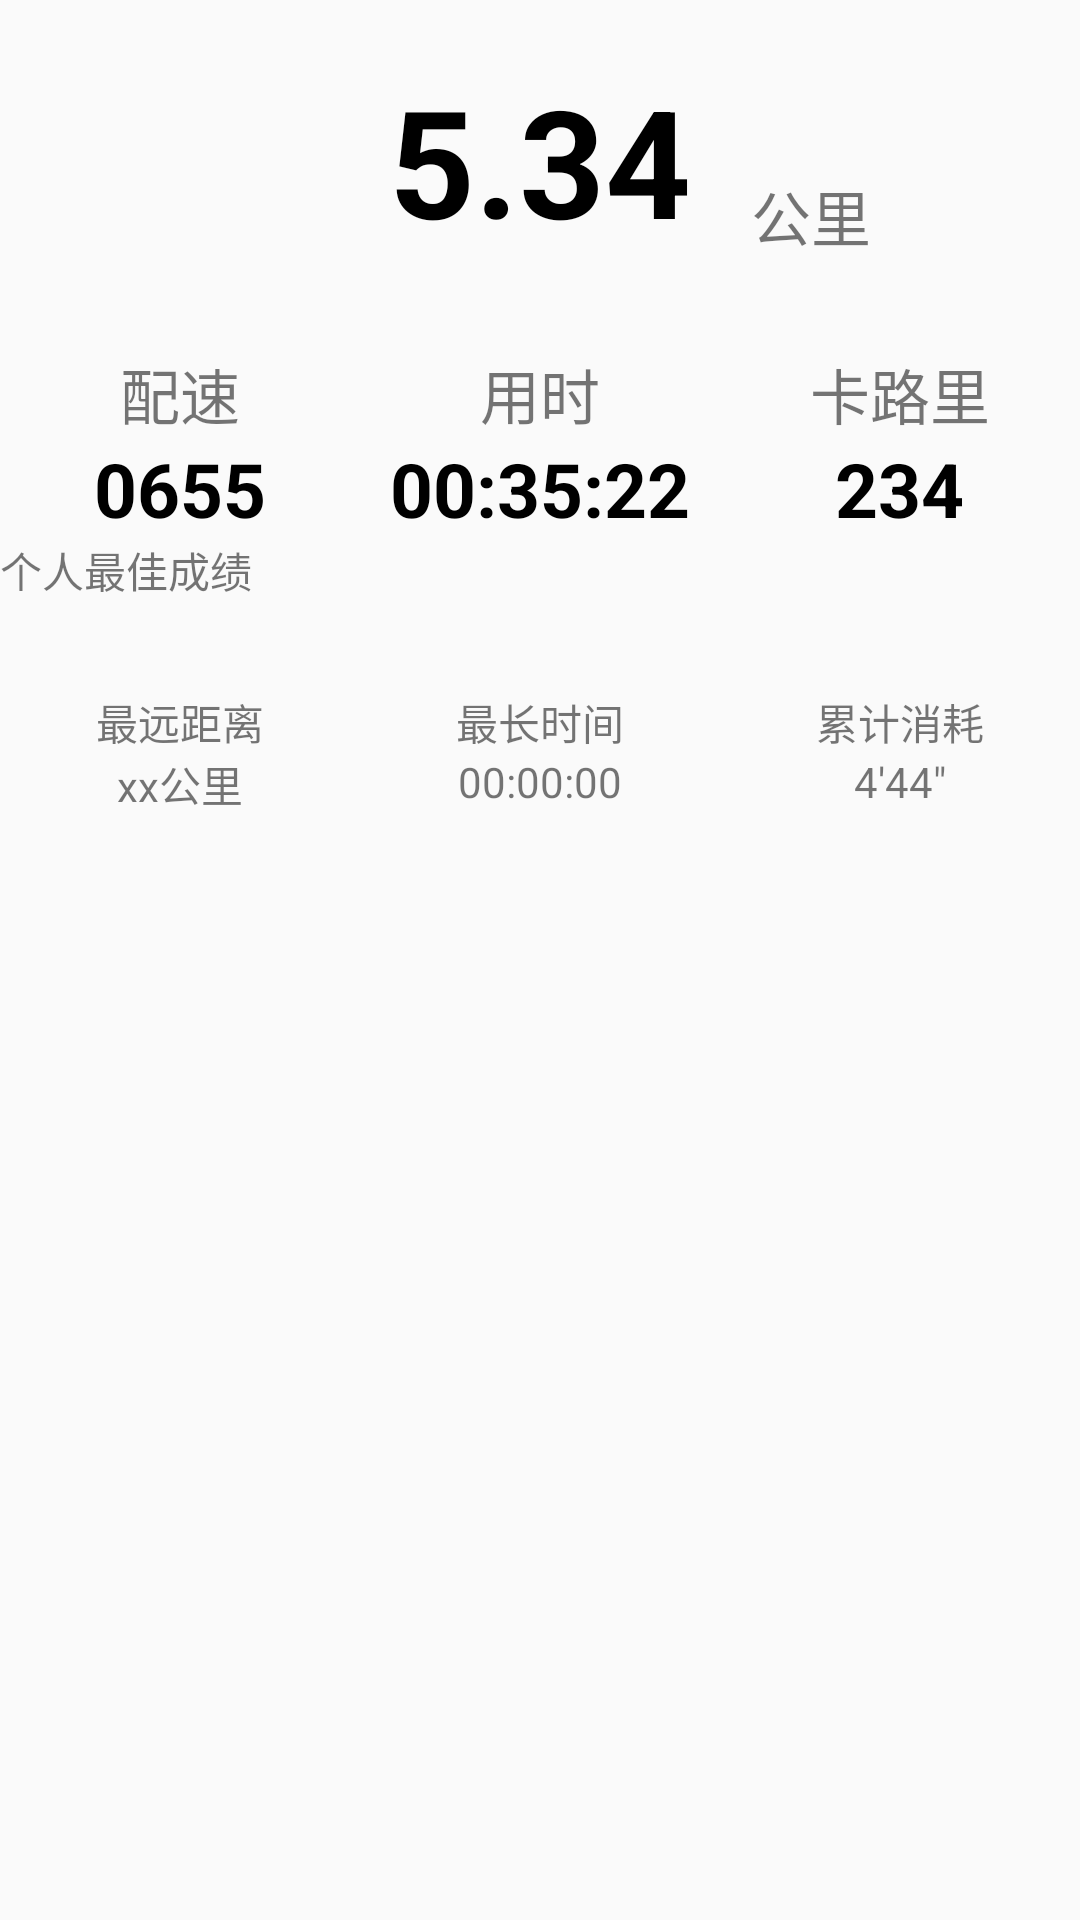

Write the Android layout XML for this screen, with the resource values it uses.
<!-- AndroidManifest.xml: application theme AppTheme -->
<!-- res/layout/fragment_all.xml -->
<?xml version="1.0" encoding="utf-8"?>
<ScrollView xmlns:android="http://schemas.android.com/apk/res/android"
            android:id="@+id/ll_fragment_day"
            android:layout_width="match_parent"
            android:layout_height="match_parent">

    <LinearLayout android:layout_width="match_parent"
                  android:layout_height="match_parent"
                  android:orientation="vertical">

        <include layout="@layout/information_head"/>

        <TextView
            android:layout_width="wrap_content"
            android:layout_height="wrap_content"
            android:text="个人最佳成绩"/>

        <LinearLayout
            android:layout_width="match_parent"
            android:layout_height="wrap_content"
            android:orientation="horizontal">
            <LinearLayout
                android:layout_width="0dp"
                android:layout_height="wrap_content"
                android:layout_weight="1"
                android:orientation="vertical">
                <ImageView
                    android:layout_width="30dp"
                    android:layout_height="30dp"
                    android:layout_gravity="center"
                    android:src="@mipmap/ic_launcher"/>
                <TextView
                    android:layout_width="wrap_content"
                    android:layout_height="wrap_content"
                    android:layout_gravity="center"
                    android:text="最远距离"/>

                <TextView
                    android:layout_width="wrap_content"
                    android:layout_height="wrap_content"
                    android:layout_gravity="center"
                    android:text="xx公里"/>w
            </LinearLayout>

            <LinearLayout
                android:layout_width="0dp"
                android:layout_height="wrap_content"
                android:layout_weight="1"
                android:orientation="vertical">
                <ImageView
                    android:layout_width="30dp"
                    android:layout_height="30dp"
                    android:layout_gravity="center"
                    android:src="@mipmap/ic_launcher"/>
                <TextView
                    android:layout_width="wrap_content"
                    android:layout_height="wrap_content"
                    android:layout_gravity="center"
                    android:text="最长时间"/>

                <TextView
                    android:layout_width="wrap_content"
                    android:layout_height="wrap_content"
                    android:layout_gravity="center"
                    android:text="00:00:00"/>w
            </LinearLayout>

            <LinearLayout
                android:layout_width="0dp"
                android:layout_height="wrap_content"
                android:layout_weight="1"
                android:orientation="vertical">
                <ImageView
                    android:layout_width="30dp"
                    android:layout_height="30dp"
                    android:layout_gravity="center"
                    android:src="@mipmap/ic_launcher"/>
                <TextView
                    android:layout_width="wrap_content"
                    android:layout_height="wrap_content"
                    android:layout_gravity="center"
                    android:text="累计消耗"/>

                <TextView
                    android:layout_width="wrap_content"
                    android:layout_height="wrap_content"
                    android:layout_gravity="center"
                    android:text="4&apos;44&quot;"/>w
            </LinearLayout>
        </LinearLayout>

        <ListView
            android:id="@+id/lv_train_info2"
            android:layout_width="match_parent"
            android:layout_height="wrap_content">
        </ListView>
    </LinearLayout>
</ScrollView>
<!-- res/layout/information_head.xml (included above) -->
<?xml version="1.0" encoding="utf-8"?>
<LinearLayout xmlns:android="http://schemas.android.com/apk/res/android"
              android:id="@+id/ll_information_head"
              android:layout_width="match_parent"
              android:layout_height="wrap_content"
              android:orientation="vertical">
    <TextView
        android:id="@+id/tv_date"
        android:layout_width="wrap_content"
        android:layout_height="wrap_content"
        android:paddingLeft="15dp"
        android:paddingTop="10dp"
        android:text="今日(8月20日) , 跑量"
        android:visibility="gone"/>
    <RelativeLayout
        android:layout_width="match_parent"
        android:layout_height="wrap_content"
        android:paddingTop="20dp">


        <TextView
            android:id="@+id/tv_distance"
            android:layout_width="wrap_content"
            android:layout_height="wrap_content"
            android:layout_centerHorizontal="true"
            android:text="5.34"
            android:textColor="@color/black"
            android:textSize="50sp"
            android:textStyle="bold"/>
        <TextView
            android:layout_width="wrap_content"
            android:layout_height="wrap_content"
            android:layout_alignBottom="@+id/tv_distance"
            android:layout_centerVertical="true"
            android:layout_toEndOf="@+id/tv_distance"
            android:paddingLeft="20dp"
            android:text="@string/kilometer"
            android:textSize="20sp"/>
    </RelativeLayout>
    <LinearLayout
        android:layout_width="match_parent"
        android:layout_height="wrap_content"
        android:orientation="horizontal"
        android:paddingTop="30dp">

        <RelativeLayout
            android:layout_width="0dp"
            android:layout_height="wrap_content"
            android:layout_weight="1">

            <TextView
                android:id="@+id/speed"
                android:layout_width="wrap_content"
                android:layout_height="wrap_content"
                android:layout_centerHorizontal="true"
                android:text="@string/speed"
                android:textSize="20sp"/>

            <TextView
                android:id="@+id/tv_speed"
                android:layout_width="wrap_content"
                android:layout_height="wrap_content"
                android:layout_below="@+id/speed"
                android:layout_centerHorizontal="true"
                android:text="@string/speed1"
                android:textColor="@color/black"
                android:textSize="25sp"
                android:textStyle="bold"/>
        </RelativeLayout>
        <RelativeLayout
            android:layout_width="0dp"
            android:layout_height="wrap_content"
            android:layout_weight="1">

            <TextView
                android:id="@+id/duration"
                android:layout_width="wrap_content"
                android:layout_height="wrap_content"
                android:layout_centerHorizontal="true"
                android:text="@string/duration"
                android:textSize="20sp"/>

            <TextView
                android:id="@+id/tv_duration"
                android:layout_width="wrap_content"
                android:layout_height="wrap_content"
                android:layout_below="@+id/duration"
                android:layout_centerHorizontal="true"
                android:text="00:35:22"
                android:textColor="@color/black"
                android:textSize="25sp"
                android:textStyle="bold"/>
        </RelativeLayout>

        <RelativeLayout
            android:layout_width="0dp"
            android:layout_height="wrap_content"
            android:layout_weight="1">

            <TextView
                android:id="@+id/calorie"
                android:layout_width="wrap_content"
                android:layout_height="wrap_content"
                android:layout_centerHorizontal="true"
                android:text="@string/calorie"
                android:textSize="20sp"/>

            <TextView
                android:id="@+id/tv_calorie"
                android:layout_width="wrap_content"
                android:layout_height="wrap_content"
                android:layout_below="@+id/calorie"
                android:layout_centerHorizontal="true"
                android:text="234"
                android:textColor="@color/black"
                android:textSize="25sp"
                android:textStyle="bold"/>
        </RelativeLayout>
    </LinearLayout>
</LinearLayout>
<!-- resources referenced by this layout -->
<resources>
  <color name="black">#000</color>
  <string name="calorie">卡路里</string>
  <string name="duration">用时</string>
  <string name="kilometer">公里</string>
  <string name="speed">配速</string>
  <string name="speed1">0655</string>
  <style name="AppTheme" parent="Theme.AppCompat.Light.NoActionBar">
          
          <item name="colorPrimary">@color/colorPrimary</item>
          <item name="colorPrimaryDark">@color/colorPrimaryDark</item>
          <item name="colorAccent">@color/colorAccent</item>
      </style>
  <color name="colorPrimary">#3F51B5</color>
  <color name="colorPrimaryDark">#303F9F</color>
  <color name="colorAccent">#FF4081</color>
</resources>
